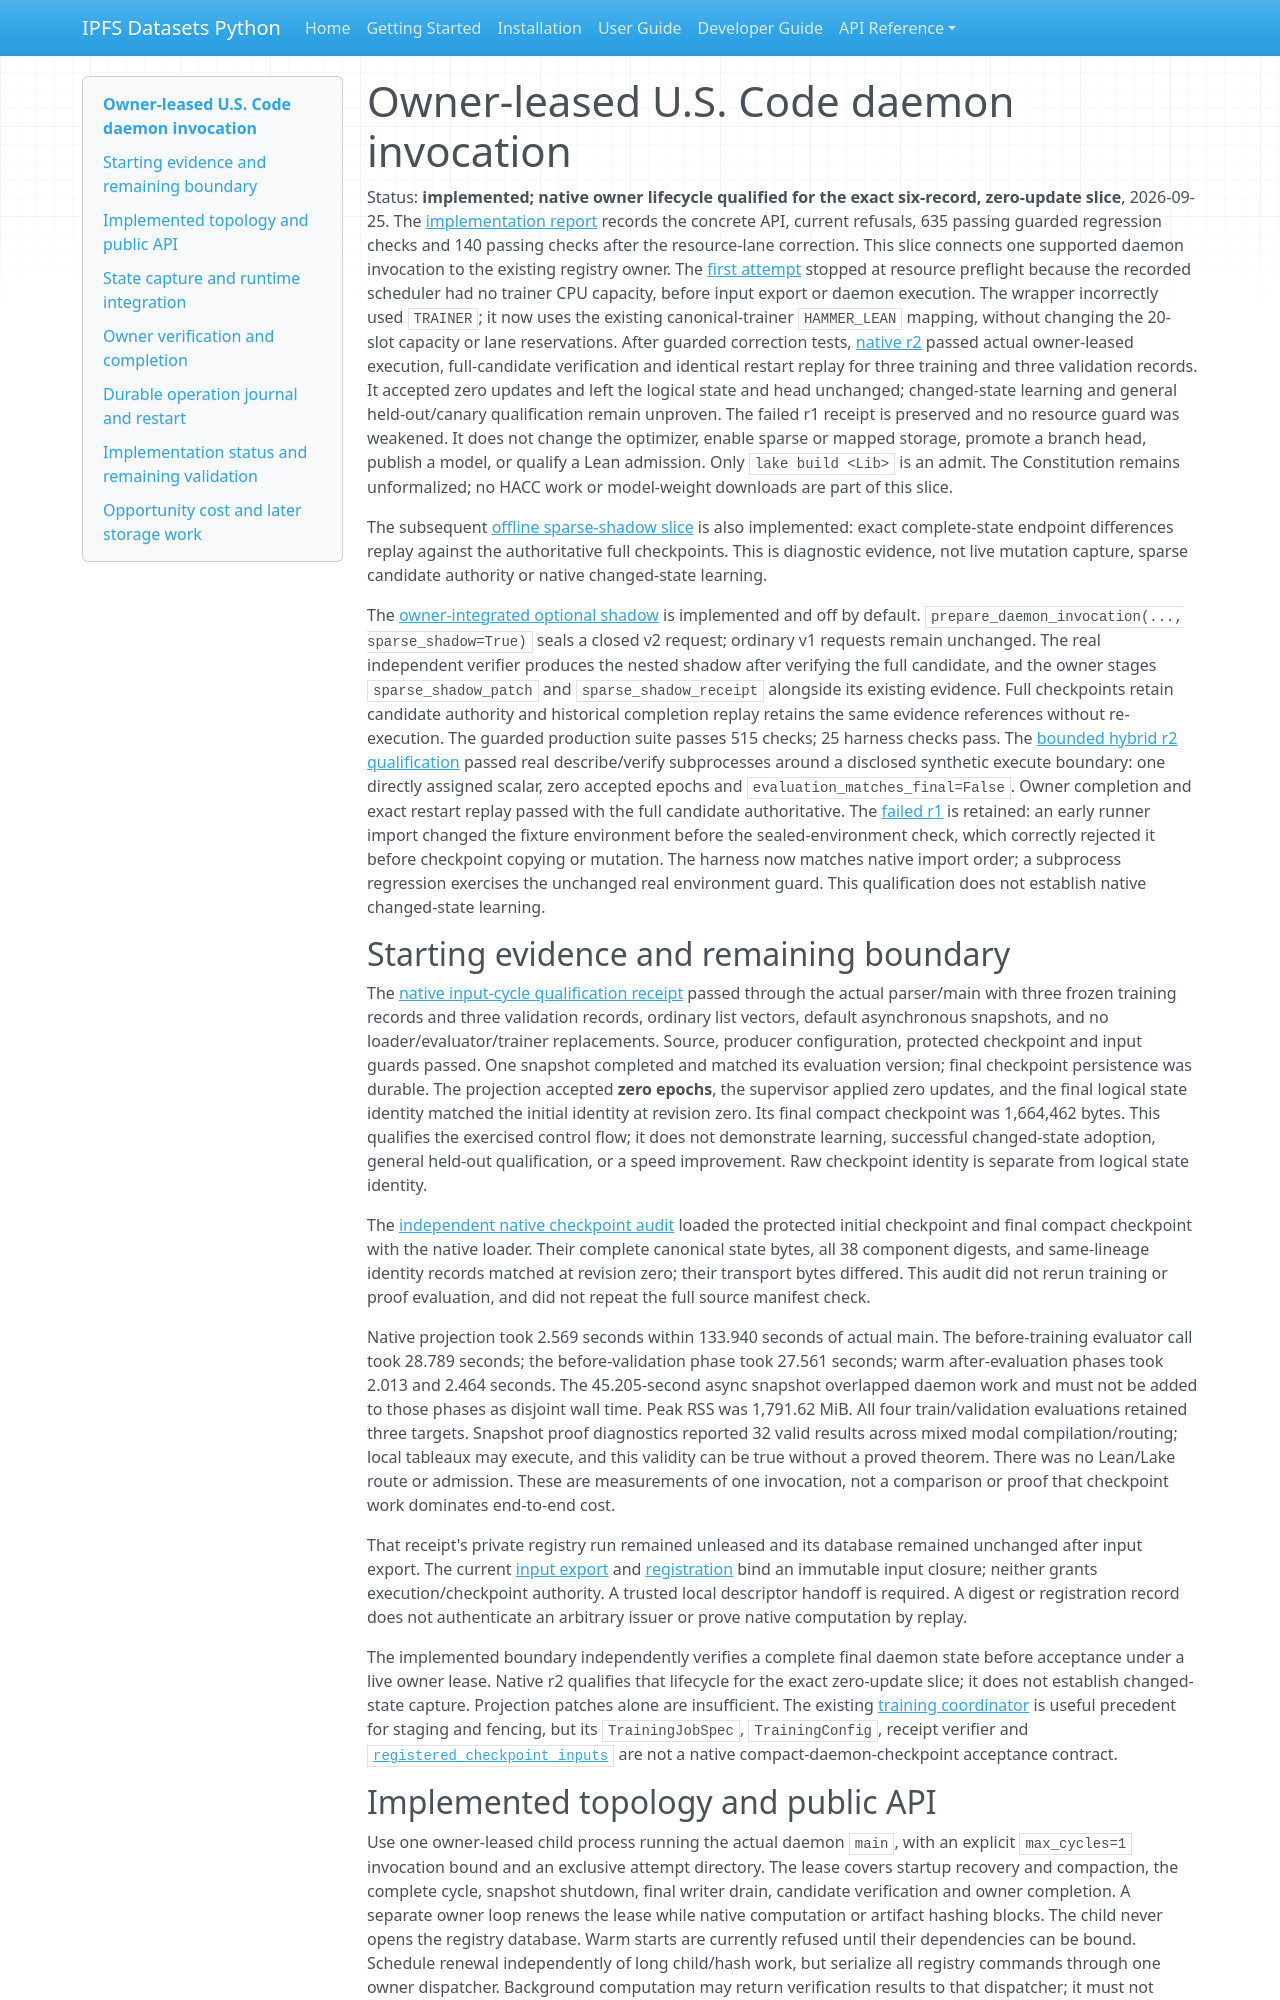

repository: endomorphosis/ipfs_datasets_py · page: implementation/plans/AUTOENCODER_DAEMON_OWNED_INVOCATION_PLAN/index.html · generator: mkdocs

# Owner-leased U.S. Code daemon invocation

Status: **implemented; native owner lifecycle qualified for the exact six-record,
zero-update slice**, 2026-09-25. The
[implementation report](../reports/autoencoder_daemon_owned_invocation.md) records
the concrete API, current refusals, 635 passing guarded regression checks and
140 passing checks after the resource-lane correction.
This slice connects one supported daemon invocation to the existing registry
owner. The
[first attempt](../reports/evidence/autoencoder_control_plane_plan/owned-daemon-invocation-native-20260925-r1.json)
stopped at resource preflight because the recorded scheduler had no trainer CPU
capacity, before input export or daemon execution. The wrapper incorrectly used
`TRAINER`; it now uses the existing canonical-trainer `HAMMER_LEAN` mapping,
without changing the 20-slot capacity or lane reservations. After guarded
correction tests, [native r2](../reports/evidence/autoencoder_control_plane_plan/owned-daemon-invocation-native-20260925-r2.json)
passed actual owner-leased execution, full-candidate verification and identical
restart replay for three training and three validation records. It accepted zero
updates and left the logical state and head unchanged; changed-state learning
and general held-out/canary qualification remain unproven. The failed r1 receipt
is preserved and no resource guard was weakened. It does not change
the optimizer, enable sparse or mapped storage, promote a branch head, publish a
model, or qualify a Lean admission. Only `lake build <Lib>` is an admit. The
Constitution remains unformalized; no HACC work or model-weight downloads are
part of this slice.

The subsequent [offline sparse-shadow slice](../reports/autoencoder_daemon_sparse_shadow.md)
is also implemented: exact complete-state endpoint differences replay against
the authoritative full checkpoints. This is diagnostic evidence, not live
mutation capture, sparse candidate authority or native changed-state learning.

The [owner-integrated optional shadow](../reports/autoencoder_daemon_owned_shadow.md)
is implemented and off by default. `prepare_daemon_invocation(...,
sparse_shadow=True)` seals a closed v2 request; ordinary v1 requests remain
unchanged. The real independent verifier produces the nested shadow after
verifying the full candidate, and the owner stages `sparse_shadow_patch` and
`sparse_shadow_receipt` alongside its existing evidence. Full checkpoints retain
candidate authority and historical completion replay retains the same evidence
references without re-execution. The guarded production suite passes 515 checks;
25 harness checks pass. The
[bounded hybrid r2 qualification](../reports/evidence/autoencoder_control_plane_plan/owned-daemon-shadow-20260925-r2.json)
passed real describe/verify subprocesses around a disclosed synthetic execute
boundary: one directly assigned scalar, zero accepted epochs and
`evaluation_matches_final=False`. Owner completion and exact restart replay
passed with the full candidate authoritative. The
[failed r1](../reports/evidence/autoencoder_control_plane_plan/owned-daemon-shadow-20260925-r1.json)
is retained: an early runner import changed the fixture environment before the
sealed-environment check, which correctly rejected it before checkpoint copying
or mutation. The harness now matches native import order; a subprocess
regression exercises the unchanged real environment guard. This qualification
does not establish native changed-state learning.

## Starting evidence and remaining boundary

The [native input-cycle qualification receipt](../reports/evidence/autoencoder_control_plane_plan/daemon-corpus-input-native-cycle-20260925-r1.json)
passed through the actual parser/main with three frozen training records and
three validation records, ordinary list vectors, default asynchronous snapshots,
and no loader/evaluator/trainer replacements. Source, producer configuration,
protected checkpoint and input guards passed. One snapshot completed and matched
its evaluation version; final checkpoint persistence was durable. The projection
accepted **zero epochs**, the supervisor applied zero updates, and the final
logical state identity matched the initial identity at revision zero. Its final
compact checkpoint was 1,664,462 bytes. This qualifies the exercised control flow;
it does not demonstrate learning, successful changed-state adoption, general
held-out qualification, or a speed improvement. Raw checkpoint identity is
separate from logical state identity.

The [independent native checkpoint audit](../reports/evidence/autoencoder_control_plane_plan/daemon-corpus-input-native-cycle-independent-audit-20260925-r1.json)
loaded the protected initial checkpoint and final compact checkpoint with the
native loader. Their complete canonical state bytes, all 38 component digests,
and same-lineage identity records matched at revision zero; their transport
bytes differed. This audit did not rerun training or proof evaluation, and did
not repeat the full source manifest check.

Native projection took 2.569 seconds within 133.940 seconds of actual main.
The before-training evaluator call took 28.789 seconds; the before-validation
phase took 27.561 seconds; warm after-evaluation phases took 2.013 and 2.464
seconds. The 45.205-second async snapshot overlapped daemon work and must not be
added to those phases as disjoint wall time. Peak RSS was 1,791.62 MiB. All four
train/validation evaluations retained three targets. Snapshot proof diagnostics
reported 32 valid results across mixed modal compilation/routing; local tableaux
may execute, and this validity can be true without a proved theorem. There was
no Lean/Lake route or admission. These are measurements of one invocation, not
a comparison or proof that checkpoint work dominates end-to-end cost.

That receipt's private registry run remained unleased and its database remained
unchanged after input export. The current
[input export](../../../ipfs_datasets_py/optimizers/logic_theorem_optimizer/autoencoder_daemon_corpus_inputs.py#L145)
and [registration](../../../ipfs_datasets_py/duckdb_control/autoencoder_registry.py#L393)
bind an immutable input closure; neither grants execution/checkpoint authority.
A trusted local descriptor handoff is required. A digest or registration record
does not authenticate an arbitrary issuer or prove native computation by replay.

The implemented boundary independently verifies a complete final daemon state
before acceptance under a live owner lease. Native r2 qualifies that lifecycle
for the exact zero-update slice; it does not establish changed-state capture.
Projection patches alone are insufficient.
The existing [training coordinator](../../../ipfs_datasets_py/optimizers/logic_theorem_optimizer/autoencoder_training_coordinator.py#L601)
is useful precedent for staging and fencing, but its `TrainingJobSpec`,
`TrainingConfig`, receipt verifier and
[`registered_checkpoint_inputs`](../../../ipfs_datasets_py/optimizers/logic_theorem_optimizer/autoencoder_training_coordinator.py#L62)
are not a native compact-daemon-checkpoint acceptance contract.
